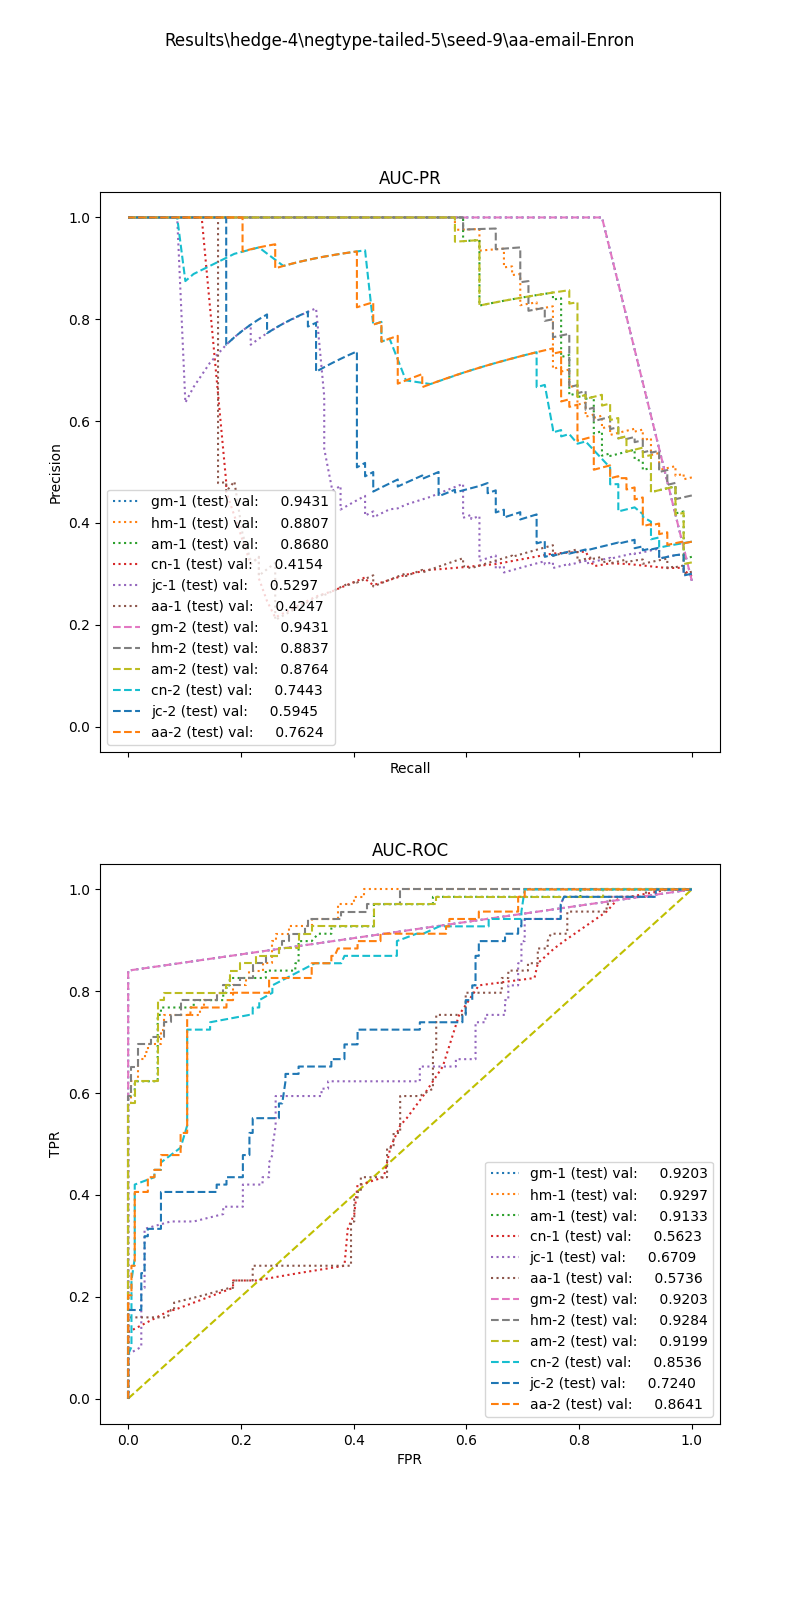

The file beside this chart, header and first rows:
, input_dim1, pred_dim1, input_dim2, pred_dim2, input_dim3, pred_dim3, label
0, 2.627, 0.0, 1.585, 1.0, , , 1.0
1, 6.229, 0.0, 0.2404, 0.0, , , 1.0
2, 3.675, 0.0, 0.0, 0.0, , , 1.0
3, 4.661, 0.0, 1.556, 1.0, , , 1.0
4, 4.902, 0.0, 0.294, 0.0, , , 1.0
5, 6.291, 0.0, 1.077, 1.0, , , 1.0
6, 4.81, 0.0, 1.444, 1.0, , , 1.0
7, 2.979, 0.0, 1.406, 1.0, , , 1.0
8, 4.018, 0.0, 0.6485, 0.0, , , 1.0
9, 5.149, 0.0, 1.144, 1.0, , , 1.0
10, 6.328, 0.0, 1.27, 1.0, , , 1.0
11, 8.134, 0.0, 1.123, 1.0, , , 1.0
12, 3.427, 0.0, 1.372, 1.0, , , 1.0
13, 4.359, 0.0, 1.188, 1.0, , , 1.0
14, 3.783, 0.0, 0.3069, 0.0, , , 1.0
15, 2.265, 0.0, 0.0, 0.0, , , 1.0
16, 4.005, 0.0, 0.0, 0.0, , , 1.0
17, 2.158, 0.0, 1.685, 1.0, , , 1.0
18, 1.85, 0.0, 0.0, 0.0, , , 1.0
19, 4.459, 0.0, 1.306, 1.0, , , 1.0
20, 11.83, 0.0, 0.9693, 0.0, , , 1.0
21, 5.012, 0.0, 0.5585, 0.0, , , 1.0
22, 8.839, 0.0, 1.115, 1.0, , , 1.0
23, 6.035, 0.0, 0.0, 0.0, , , 1.0
24, 1.149, 0.0, 0.0, 0.0, , , 1.0
25, 8.268, 0.0, 1.145, 1.0, , , 1.0
26, 3.77, 0.0, 1.262, 1.0, , , 1.0
27, 4.554, 0.0, 1.174, 1.0, , , 1.0
28, 5.091, 0.0, 0.65, 0.0, , , 1.0
29, 12.36, 0.0, 1.175, 0.0, , , 1.0
30, 1.885, 0.0, 1.562, 1.0, , , 1.0
31, 4.611, 0.0, 1.42, 1.0, , , 1.0
32, 8.97, 0.0, 0.9907, 0.0, , , 1.0
33, 8.97, 0.0, 0.9816, 0.0, , , 1.0
34, 7.402, 0.0, 1.165, 1.0, , , 1.0
35, 4.058, 0.0, 0.3235, 0.0, , , 1.0
36, 4.035, 0.0, 1.332, 1.0, , , 1.0
37, 6.063, 0.0, 1.224, 1.0, , , 1.0
38, 3.727, 0.0, 1.339, 1.0, , , 1.0
39, 3.783, 0.0, 1.374, 1.0, , , 1.0
40, 8.929, 0.0, 0.2836, 0.0, , , 1.0
41, 5.149, 0.0, 1.238, 1.0, , , 1.0
42, 7.351, 0.0, 1.074, 1.0, , , 1.0
43, 2.581, 0.0, 0.0, 0.0, , , 1.0
44, 8.204, 0.0, 0.9992, 0.0, , , 1.0
45, 5.114, 0.0, 0.5353, 0.0, , , 1.0
46, 4.518, 0.0, 1.673, 1.0, , , 1.0
47, 8.742, 0.0, 1.03, 0.0, , , 1.0
48, 6.328, 0.0, 1.145, 1.0, , , 1.0
49, 2.163, 0.0, 0.0, 0.0, , , 1.0
50, 8.265, 0.0, 0.2484, 0.0, , , 1.0
51, 3.188, 0.0, 0.0, 0.0, , , 1.0
52, 6.168, 0.0, 0.2836, 0.0, , , 1.0
53, 8.82, 0.0, 1.104, 1.0, , , 1.0
54, 4.81, 0.0, 0.2423, 0.0, , , 1.0
55, 4.565, 0.0, 1.318, 1.0, , , 1.0
56, 4.079, 0.0, 1.405, 1.0, , , 1.0
57, 2.979, 0.0, 1.799, 1.0, , , 1.0
58, 5.705, 0.0, 0.0, 0.0, , , 1.0
59, 11.71, 0.0, 0.9715, 0.0, , , 1.0
... 181 more rows
